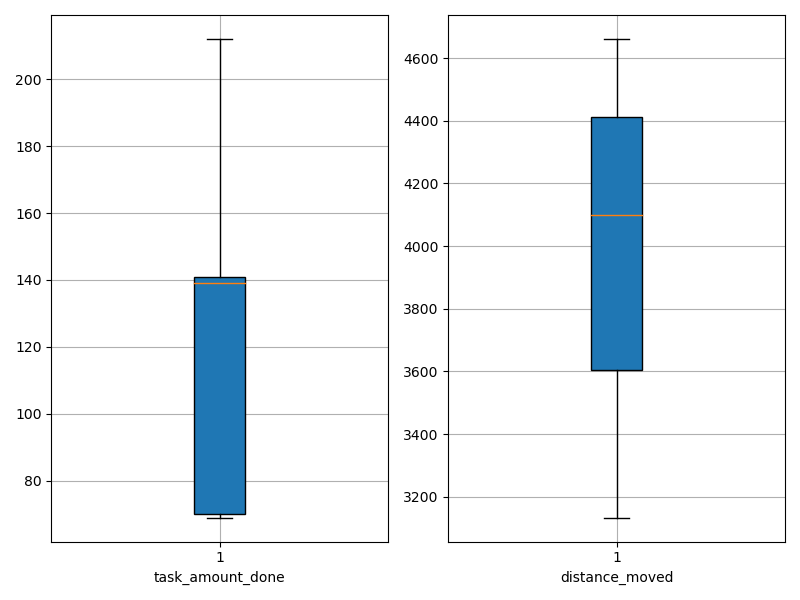

Source data for this figure (header and first rows):
agent_id, task_amount_done, distance_moved
0, 70.0, 4661
1, 141.0, 3646
2, 70.0, 4463
3, 71.0, 4539
4, 70.0, 4501
5, 141.0, 3840
6, 210.0, 3517
7, 140.0, 4173
8, 209.0, 3530
9, 212.0, 3163
10, 139.0, 3492
11, 139.0, 3604
12, 70.0, 4253
13, 70.0, 4661
14, 69.0, 4094
15, 209.0, 3133
16, 211.0, 3392
17, 70.0, 4464
18, 70.0, 3607
19, 209.0, 3957
20, 70.0, 4460
21, 140.0, 3655
22, 69.0, 4328
23, 141.0, 3550
24, 139.0, 4181
25, 70.0, 4440
26, 69.0, 4308
27, 141.0, 4026
28, 140.0, 4226
29, 141.0, 4103
